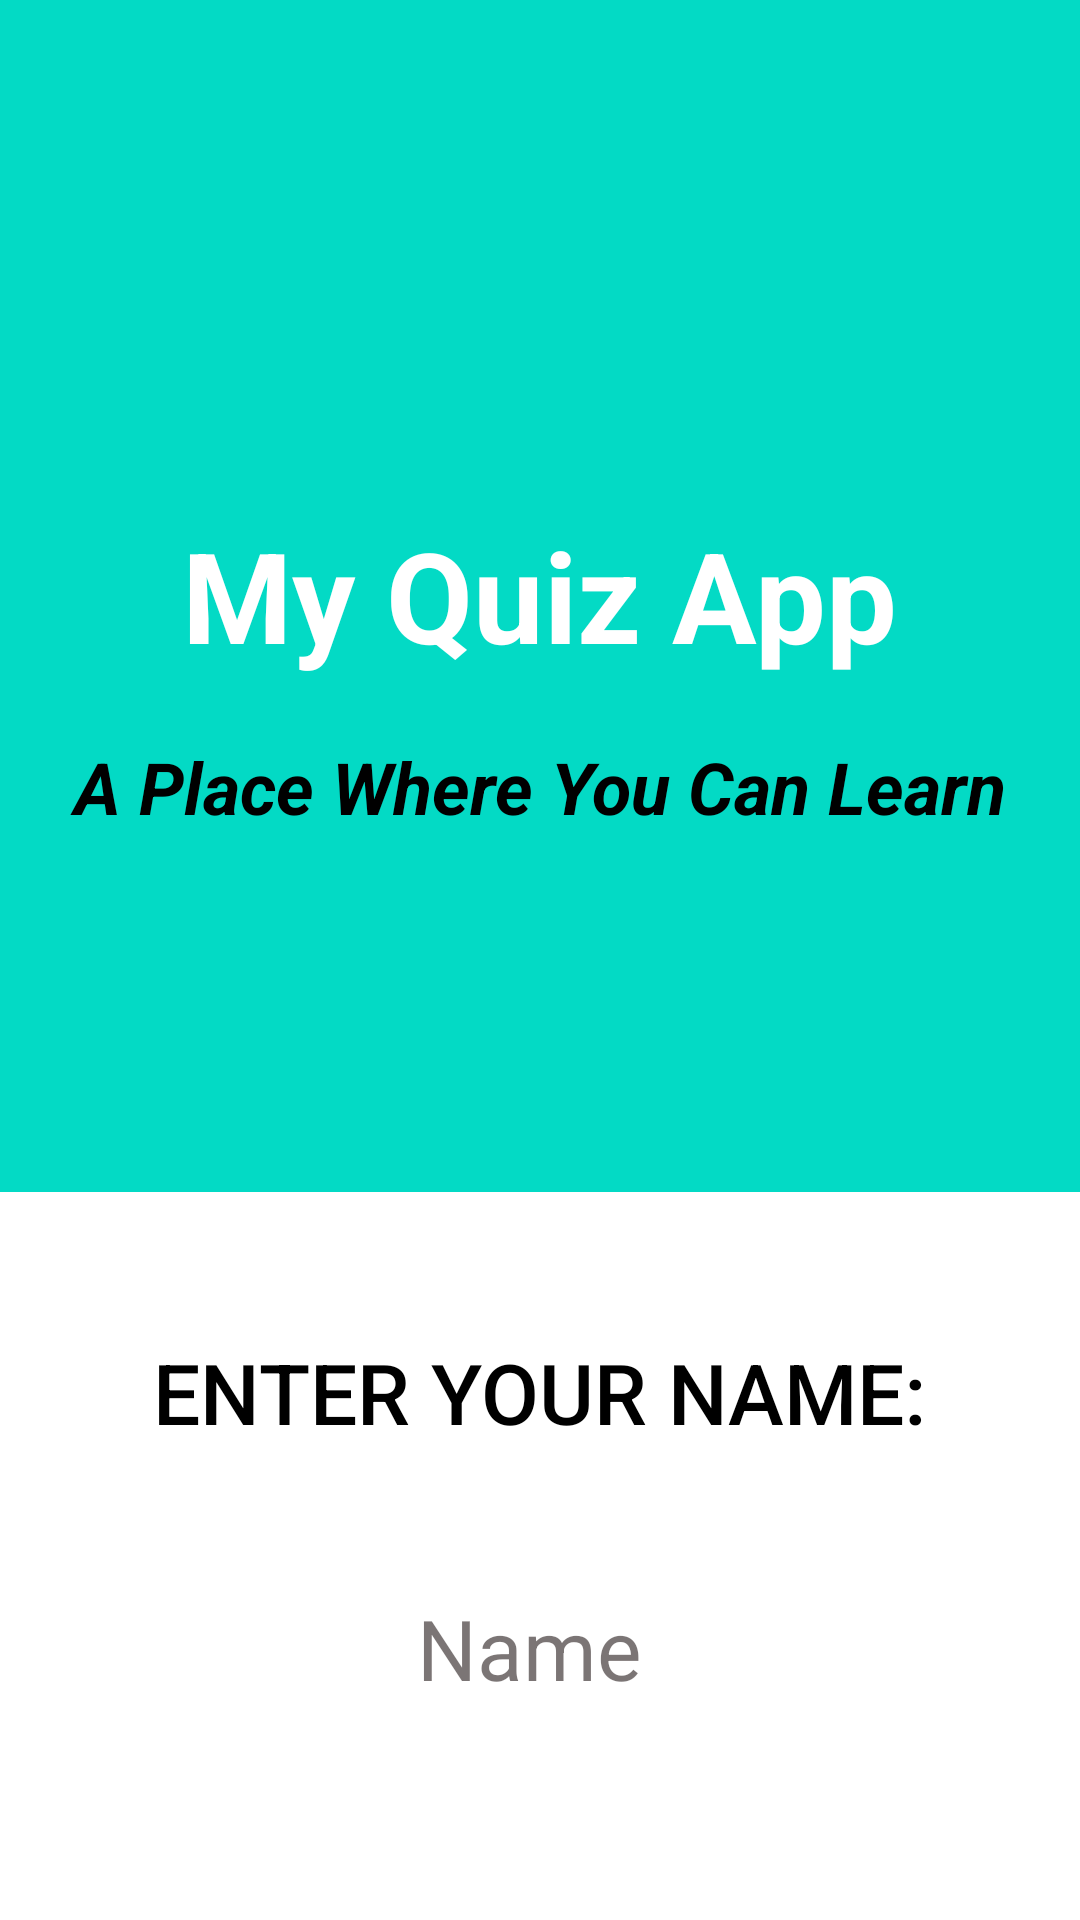

Android layout source for this screen:
<!-- AndroidManifest.xml: application theme Theme.AppDevTask1 -->
<!-- res/layout/activity_main.xml -->
<?xml version="1.0" encoding="utf-8"?>
<androidx.constraintlayout.widget.ConstraintLayout xmlns:android="http://schemas.android.com/apk/res/android"
    xmlns:app="http://schemas.android.com/apk/res-auto"
    xmlns:tools="http://schemas.android.com/tools"
    android:layout_width="match_parent"
    android:layout_height="match_parent"
    tools:context=".MainActivity">

    <FrameLayout
        android:id="@+id/frameLayout2"
        android:layout_width="0dp"
        android:layout_height="0dp"
        android:background="#03DAC5"
        app:layout_constraintBottom_toTopOf="@+id/textView"
        app:layout_constraintEnd_toEndOf="parent"
        app:layout_constraintStart_toStartOf="parent"
        app:layout_constraintTop_toTopOf="parent">

        <TextView
            android:id="@+id/textView2"
            android:layout_width="wrap_content"
            android:layout_height="wrap_content"
            android:layout_gravity="center_horizontal"
            android:layout_marginTop="170dp"
            android:text="My Quiz App"
            android:textColor="@android:color/white"
            android:textSize="42dp"
            android:textStyle="bold" />

        <TextView
            android:id="@+id/textView4"
            android:layout_width="match_parent"
            android:layout_height="wrap_content"
            android:layout_marginTop="230dp"
            android:gravity="center"
            android:padding="16dp"
            android:text="A Place Where You Can Learn"
            android:textColor="#000000"
            android:textSize="24sp"
            android:textStyle="bold|italic" />

    </FrameLayout>

    <Button
        android:id="@+id/startBtn"
        style="@style/Widget.AppCompat.Button"
        android:layout_width="wrap_content"
        android:layout_height="wrap_content"
        android:layout_marginBottom="64dp"
        android:background="@drawable/rounded_corners"
        android:shadowColor="#018786"
        android:text="NEXT"
        android:textAppearance="@style/TextAppearance.AppCompat.Display1"
        android:textColor="#000000"
        android:visibility="gone"
        app:backgroundTint="#5AEDBE"
        app:layout_constraintBottom_toBottomOf="parent"
        app:layout_constraintEnd_toEndOf="parent"
        app:layout_constraintStart_toStartOf="parent" />

    <TextView
        android:id="@+id/textView"
        android:layout_width="wrap_content"
        android:layout_height="wrap_content"
        android:layout_marginTop="32dp"
        android:layout_marginBottom="16dp"
        android:background="@drawable/round_cor_text"
        android:paddingLeft="32dp"
        android:paddingTop="16dp"
        android:paddingRight="32dp"
        android:paddingBottom="16dp"
        android:shadowColor="#018786"
        android:text="ENTER YOUR NAME:"
        android:textAppearance="@style/TextAppearance.AppCompat.Body2"
        android:textColor="#FF000000"
        android:textSize="28dp"
        app:layout_constraintBottom_toTopOf="@+id/editTextTextPersonName"
        app:layout_constraintEnd_toEndOf="parent"
        app:layout_constraintStart_toStartOf="parent"
        app:layout_constraintTop_toBottomOf="@+id/frameLayout2" />

    <EditText
        android:id="@+id/editTextTextPersonName"
        android:layout_width="0dp"
        android:layout_height="wrap_content"
        android:layout_marginTop="8dp"
        android:layout_marginBottom="64dp"
        android:background="#FFFFFF"
        android:ems="10"
        android:gravity="center"
        android:hint="Name "
        android:inputType="textPersonName"
        android:paddingLeft="16dp"
        android:paddingTop="8dp"
        android:paddingRight="16dp"
        android:paddingBottom="8dp"
        android:shadowColor="#FF000000"
        android:textAllCaps="true"
        android:textAppearance="@style/TextAppearance.AppCompat.Body1"
        android:textColor="#FF000000"
        android:textColorHint="#8B0C0101"
        android:textSize="28sp"
        android:visibility="visible"
        app:layout_constraintBottom_toTopOf="@+id/startBtn"
        app:layout_constraintEnd_toEndOf="parent"
        app:layout_constraintHorizontal_bias="0.497"
        app:layout_constraintStart_toStartOf="parent"
        app:layout_constraintTop_toBottomOf="@+id/textView" />


</androidx.constraintlayout.widget.ConstraintLayout>
<!-- resources referenced by this layout -->
<resources>
  <!-- drawable round_cor_text (drawable) -->
  <?xml version="1.0" encoding="utf-8"?>
  <shape android:shape="rectangle" xmlns:android="http://schemas.android.com/apk/res/android">
      <corners android:radius="200dp" />
      <solid android:color="#FFFFFF"/>
  </shape>
  <!-- drawable rounded_corners (drawable) -->
  <?xml version="1.0" encoding="utf-8"?>
  <shape android:shape="rectangle" xmlns:android="http://schemas.android.com/apk/res/android">
      <corners android:radius="400dp" />
      <solid android:color="#5AEDBE"/>
  </shape>
  <style name="Theme.AppDevTask1" parent="Theme.MaterialComponents.DayNight.NoActionBar">
          
          <item name="colorPrimary">@color/purple_500</item>
          <item name="colorPrimaryVariant">@color/purple_700</item>
          <item name="colorOnPrimary">@color/white</item>
          
          <item name="colorSecondary">@color/teal_200</item>
          <item name="colorSecondaryVariant">@color/teal_700</item>
          <item name="colorOnSecondary">@color/black</item>
          
          <item name="android:statusBarColor" tools:targetApi="l">?attr/colorSecondary</item>
          
      </style>
  <!-- not gathered from this repository: default colours our renderer supplied (Android Studio template values) -->
  <color name="purple_500">#FF6200EE</color>
  <color name="purple_700">#FF3700B3</color>
  <color name="teal_200">#FF03DAC5</color>
  <color name="teal_700">#FF018786</color>
  <color name="black">#FF000000</color>
  <color name="white">#FFFFFFFF</color>
</resources>
